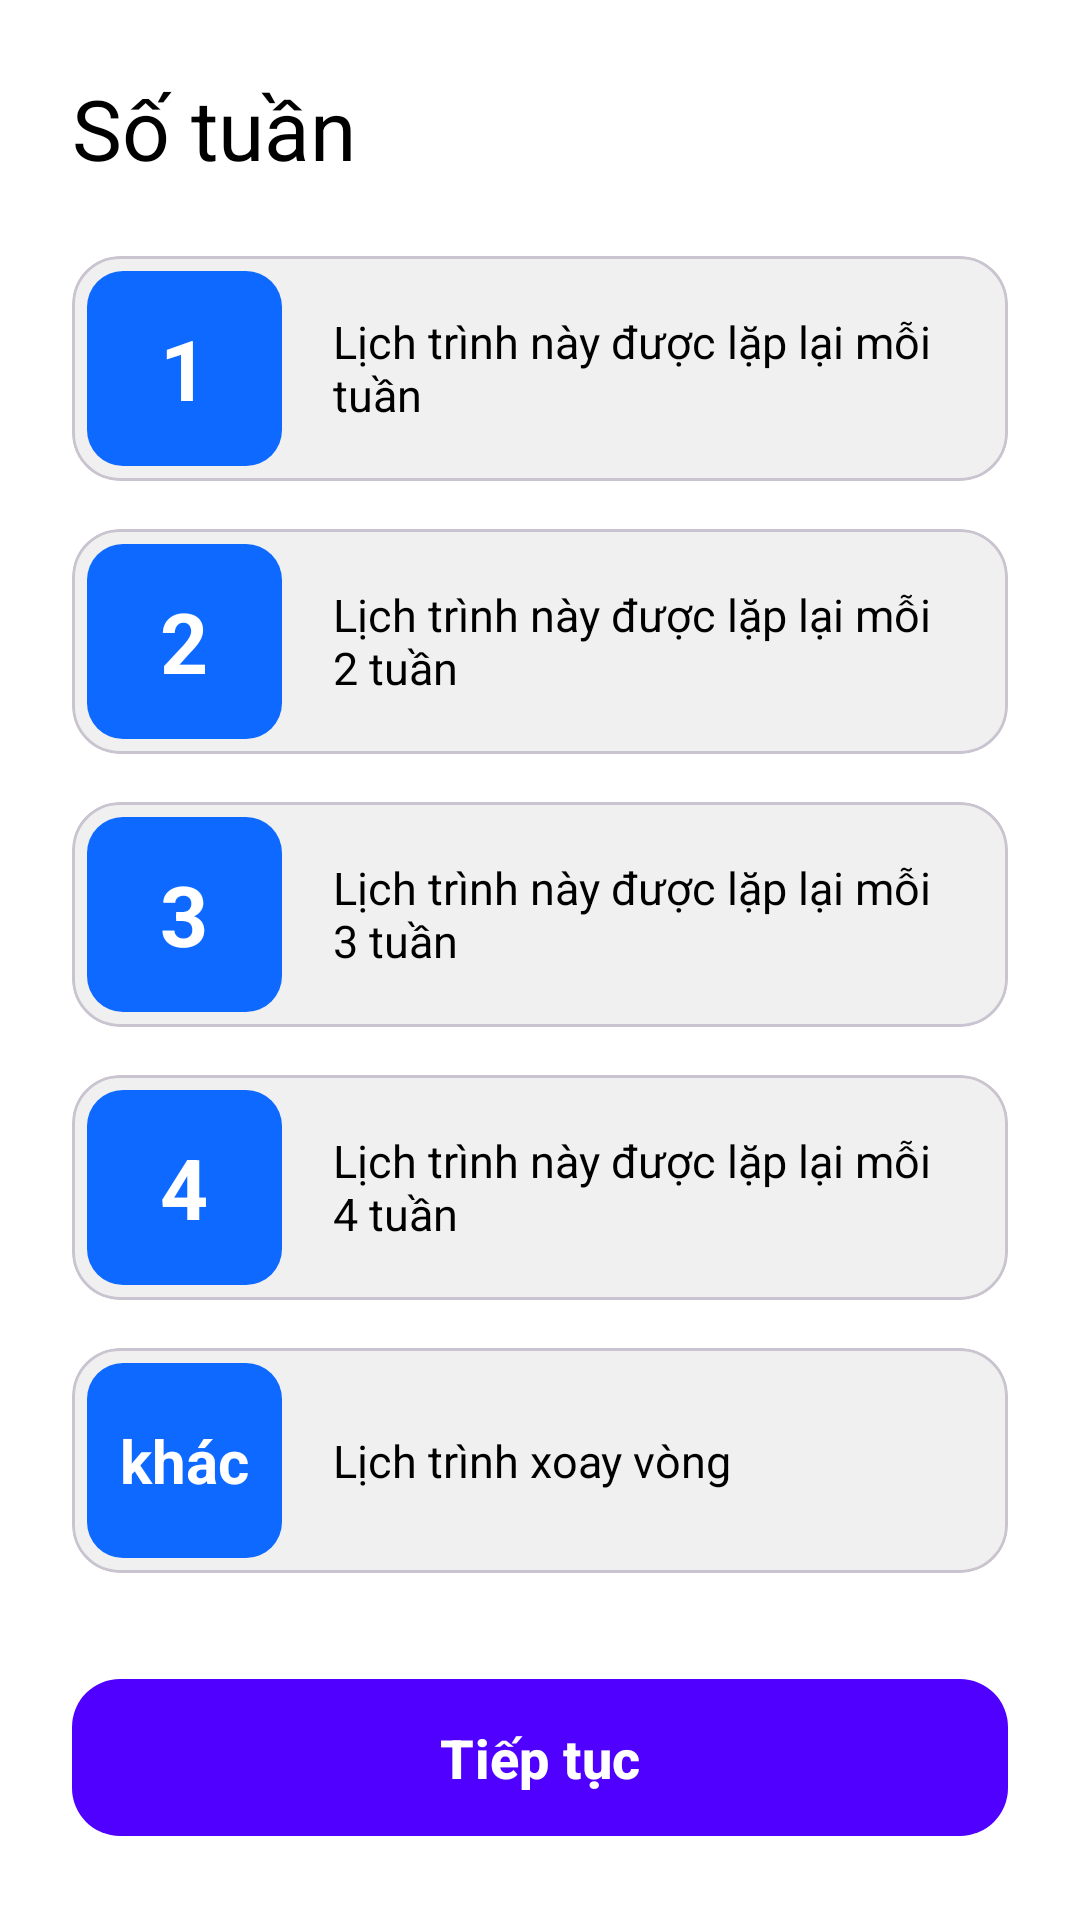

Write the Android layout XML for this screen, with the resource values it uses.
<!-- AndroidManifest.xml: application theme Theme.AppQuanLyLichTrinh -->
<!-- res/layout/activity2.xml -->
<?xml version="1.0" encoding="utf-8"?>
<LinearLayout xmlns:android="http://schemas.android.com/apk/res/android"
    xmlns:app="http://schemas.android.com/apk/res-auto"
    xmlns:tools="http://schemas.android.com/tools"
    android:layout_width="match_parent"
    android:layout_height="match_parent"
    android:background="@android:color/white"
    android:orientation="vertical"
    android:padding="24dp"
    tools:context=".MainActivity">

    
    <TextView
        android:layout_width="wrap_content"
        android:layout_height="wrap_content"
        android:text="Số tuần"
        android:textColor="@android:color/black"
        android:textSize="28sp" />

    
    <com.google.android.material.card.MaterialCardView
        android:layout_width="match_parent"
        android:layout_height="wrap_content"
        android:layout_marginTop="24dp"
        app:cardBackgroundColor="#F0F0F0"
        app:cardCornerRadius="16dp"
        app:cardElevation="0dp">

        <LinearLayout
            android:layout_width="match_parent"
            android:layout_height="wrap_content"
            android:gravity="center_vertical"
            android:orientation="horizontal">

            <TextView
                style="@style/WeekNumberBox"
                android:text="1" />

            <TextView
                style="@style/WeekDescriptionText"
                android:text="Lịch trình này được lặp lại mỗi tuần" />
        </LinearLayout>
    </com.google.android.material.card.MaterialCardView>

    
    <com.google.android.material.card.MaterialCardView
        android:layout_width="match_parent"
        android:layout_height="wrap_content"
        android:layout_marginTop="16dp"
        app:cardBackgroundColor="#F0F0F0"
        app:cardCornerRadius="16dp"
        app:cardElevation="0dp">

        <LinearLayout
            android:layout_width="match_parent"
            android:layout_height="wrap_content"
            android:gravity="center_vertical"
            android:orientation="horizontal">

            <TextView
                style="@style/WeekNumberBox"
                android:text="2" />

            <TextView
                style="@style/WeekDescriptionText"
                android:text="Lịch trình này được lặp lại mỗi 2 tuần" />
        </LinearLayout>
    </com.google.android.material.card.MaterialCardView>

    
    <com.google.android.material.card.MaterialCardView
        android:layout_width="match_parent"
        android:layout_height="wrap_content"
        android:layout_marginTop="16dp"
        app:cardBackgroundColor="#F0F0F0"
        app:cardCornerRadius="16dp"
        app:cardElevation="0dp">

        <LinearLayout
            android:layout_width="match_parent"
            android:layout_height="wrap_content"
            android:gravity="center_vertical"
            android:orientation="horizontal">

            <TextView
                style="@style/WeekNumberBox"
                android:text="3" />

            <TextView
                style="@style/WeekDescriptionText"
                android:text="Lịch trình này được lặp lại mỗi 3 tuần" />
        </LinearLayout>
    </com.google.android.material.card.MaterialCardView>

    
    <com.google.android.material.card.MaterialCardView
        android:layout_width="match_parent"
        android:layout_height="wrap_content"
        android:layout_marginTop="16dp"
        app:cardBackgroundColor="#F0F0F0"
        app:cardCornerRadius="16dp"
        app:cardElevation="0dp">

        <LinearLayout
            android:layout_width="match_parent"
            android:layout_height="wrap_content"
            android:gravity="center_vertical"
            android:orientation="horizontal">

            <TextView
                style="@style/WeekNumberBox"
                android:text="4" />

            <TextView
                style="@style/WeekDescriptionText"
                android:text="Lịch trình này được lặp lại mỗi 4 tuần" />
        </LinearLayout>
    </com.google.android.material.card.MaterialCardView>

    
    <com.google.android.material.card.MaterialCardView
        android:layout_width="match_parent"
        android:layout_height="wrap_content"
        android:layout_marginTop="16dp"
        app:cardBackgroundColor="#F0F0F0"
        app:cardCornerRadius="16dp"
        app:cardElevation="0dp">

        <LinearLayout
            android:layout_width="match_parent"
            android:layout_height="wrap_content"
            android:gravity="center_vertical"
            android:orientation="horizontal">

            <TextView
                style="@style/WeekNumberBox"
                android:text="khác"
                android:textSize="20sp" />

            <TextView
                style="@style/WeekDescriptionText"
                android:text="Lịch trình xoay vòng" />
        </LinearLayout>
    </com.google.android.material.card.MaterialCardView>

    
    <View
        android:layout_width="0dp"
        android:layout_height="0dp"
        android:layout_weight="1" />

    
    <com.google.android.material.button.MaterialButton
        android:layout_width="match_parent"
        android:layout_height="wrap_content"
        android:paddingTop="14dp"
        android:paddingBottom="14dp"
        android:text="Tiếp tục"
        android:textAllCaps="false"
        android:textColor="@android:color/white"
        android:textSize="18sp"
        android:textStyle="bold"
        app:backgroundTint="#4F00FF"
        app:cornerRadius="16dp" />

</LinearLayout>
<!-- resources referenced by this layout -->
<resources>
  <style name="WeekDescriptionText">
          <item name="android:layout_width">0dp</item>
          <item name="android:layout_height">wrap_content</item>
          <item name="android:layout_weight">1</item>
          <item name="android:layout_marginStart">12dp</item>
          <item name="android:layout_marginEnd">16dp</item>
          <item name="android:textColor">@android:color/black</item>
          <item name="android:textSize">15sp</item>
      </style>
  <style name="WeekNumberBox">
          <item name="android:layout_width">65dp</item>
          <item name="android:layout_height">65dp</item>
          <item name="android:layout_margin">5dp</item>
          <item name="android:background">@drawable/blue_box_background</item>
          <item name="android:gravity">center</item>
          <item name="android:textColor">@android:color/white</item>
          <item name="android:textSize">28sp</item>
          <item name="android:textStyle">bold</item>
      </style>
  <style name="Theme.AppQuanLyLichTrinh" parent="Base.Theme.AppQuanLyLichTrinh" />
  <!-- drawable blue_box_background (drawable) -->
  <?xml version="1.0" encoding="utf-8"?>
  <shape xmlns:android="http://schemas.android.com/apk/res/android"
      android:shape="rectangle">
      <solid android:color="#0D69FF" /> 
      <corners android:radius="12dp" />
  </shape>
  <style name="Base.Theme.AppQuanLyLichTrinh" parent="Theme.Material3.DayNight.NoActionBar">
          
          
      </style>
</resources>
